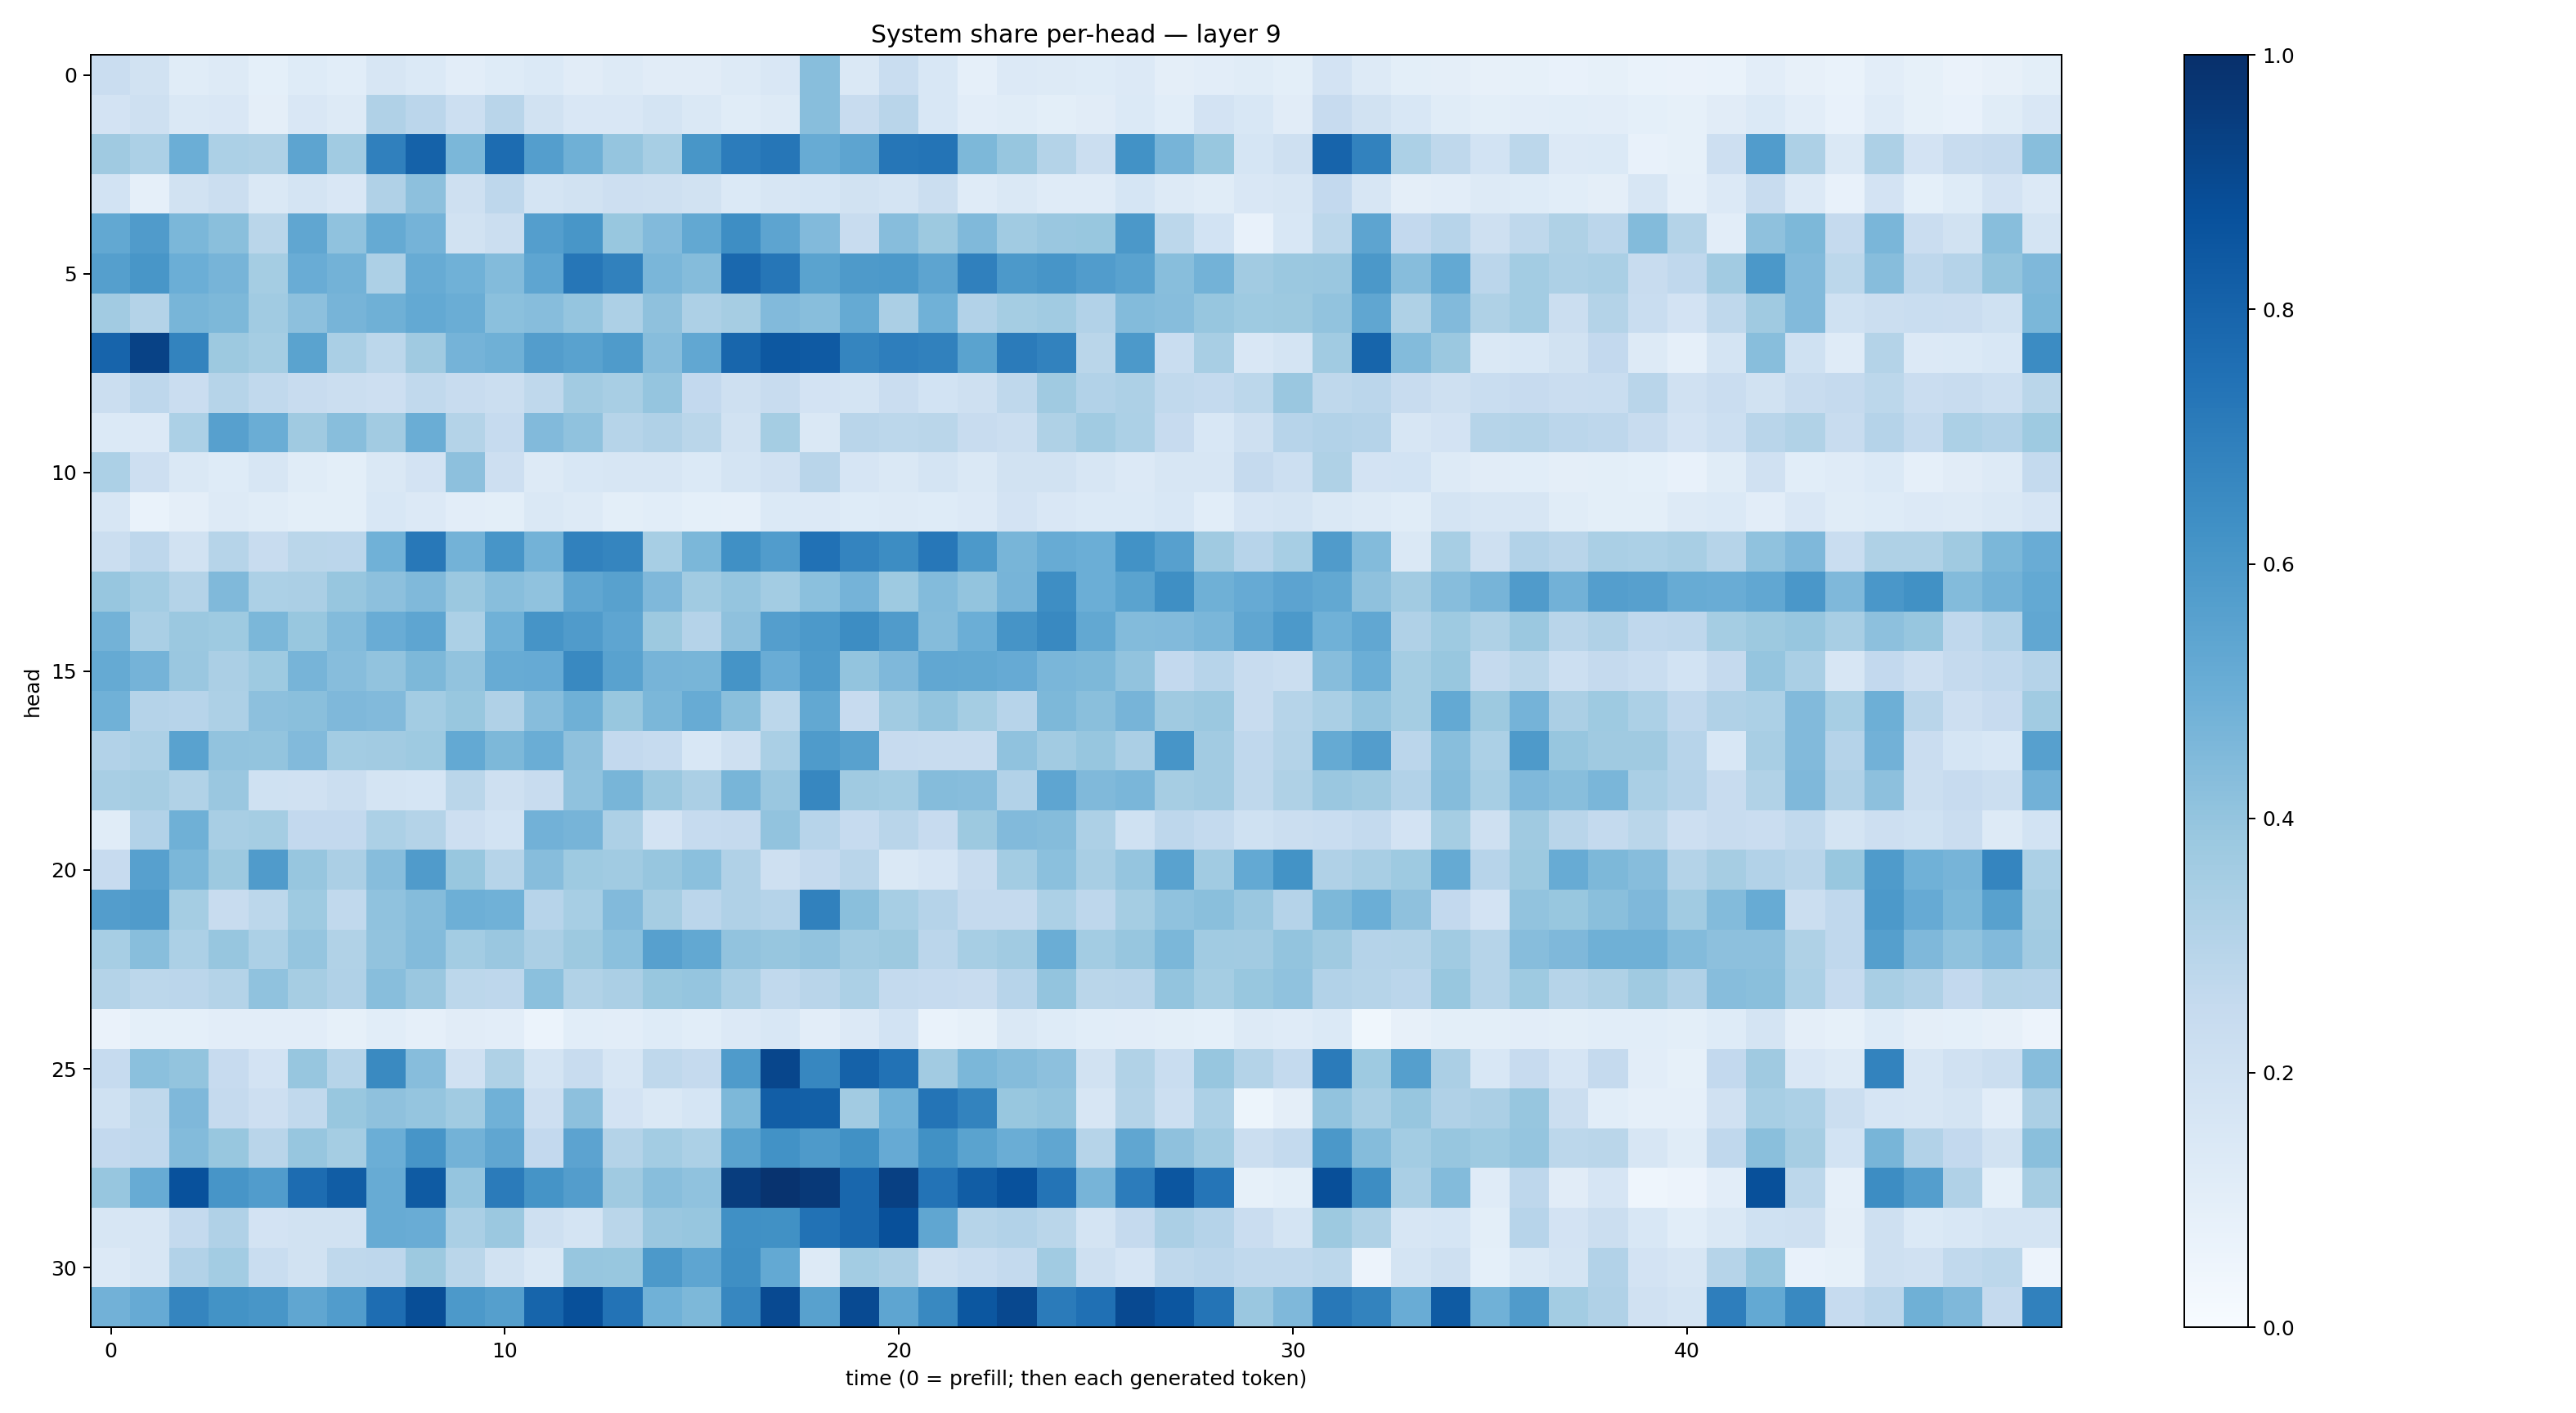

Source data for this figure (header and first rows):
0.23024191, 0.19246118, 0.11639972, 0.12743573, 0.09314745, 0.122713745, 0.10564613, 0.15816881, 0.13794015, 0.10222608, 0.124608755, 0.13840677, 0.11067405, 0.12538357, 0.110858075, 0.110087104, 0.12538666, 0.15015537, 0.4261949, 0.14259689, 0.233092, 0.1549334, 0.08961336, 0.13505831
0.1812, 0.2104, 0.1471, 0.1491, 0.09461, 0.1512, 0.1305, 0.3174, 0.2832, 0.2179, 0.2909, 0.1889, 0.1514, 0.1486, 0.1733, 0.1409, 0.1163, 0.1297, 0.4281, 0.2357, 0.291, 0.1524, 0.1042, 0.1169
0.3687, 0.33, 0.4962, 0.3319, 0.3242, 0.5394, 0.3655, 0.6888, 0.8057, 0.4583, 0.769, 0.5687, 0.4909, 0.3949, 0.3454, 0.6034, 0.7064, 0.727, 0.5105, 0.5413, 0.7282, 0.7355, 0.4536, 0.3944
0.1843, 0.08792, 0.1933, 0.2215, 0.1458, 0.1744, 0.1508, 0.3173, 0.4178, 0.2066, 0.2735, 0.1758, 0.1888, 0.2117, 0.2103, 0.1897, 0.1392, 0.1595, 0.1711, 0.1878, 0.1744, 0.2257, 0.1193, 0.1408
0.525, 0.5795, 0.4596, 0.4244, 0.2873, 0.5318, 0.4093, 0.5174, 0.4731, 0.194, 0.219, 0.568, 0.6026, 0.3871, 0.4452, 0.5237, 0.6396, 0.54, 0.4439, 0.2364, 0.4316, 0.3767, 0.4456, 0.3636
0.5637, 0.6032, 0.4982, 0.4693, 0.3543, 0.5054, 0.4798, 0.3259, 0.5105, 0.4869, 0.4383, 0.5354, 0.7267, 0.6845, 0.4614, 0.4367, 0.7838, 0.7276, 0.5503, 0.5891, 0.5903, 0.5394, 0.6903, 0.5914
0.3596, 0.3052, 0.4653, 0.4534, 0.3646, 0.4155, 0.4693, 0.4907, 0.5231, 0.5016, 0.4205, 0.4304, 0.398, 0.3253, 0.4123, 0.3268, 0.3505, 0.4418, 0.4279, 0.5193, 0.3341, 0.4878, 0.3118, 0.3553
0.7985, 0.9279, 0.6789, 0.3778, 0.3552, 0.5481, 0.3387, 0.279, 0.3706, 0.4759, 0.4887, 0.571, 0.5544, 0.5854, 0.43, 0.5277, 0.7913, 0.8474, 0.8392, 0.6715, 0.6969, 0.6852, 0.5477, 0.7075
0.219, 0.2767, 0.2277, 0.2989, 0.2632, 0.2351, 0.2241, 0.2142, 0.2628, 0.2354, 0.2216, 0.2712, 0.3597, 0.3406, 0.3982, 0.2617, 0.2068, 0.2401, 0.1818, 0.1788, 0.2272, 0.1865, 0.2033, 0.2716
0.14, 0.1361, 0.3298, 0.5602, 0.5025, 0.3711, 0.4287, 0.3612, 0.5006, 0.3065, 0.2492, 0.4415, 0.4083, 0.2973, 0.3171, 0.2857, 0.1932, 0.3519, 0.1428, 0.2924, 0.2797, 0.2889, 0.2378, 0.2202
0.3304, 0.2133, 0.1451, 0.1236, 0.16, 0.115, 0.09978, 0.1435, 0.1813, 0.4147, 0.2139, 0.1322, 0.1544, 0.1566, 0.164, 0.1395, 0.1737, 0.1965, 0.2896, 0.1656, 0.1438, 0.178, 0.1428, 0.1938
0.1598, 0.06724, 0.09599, 0.1298, 0.1163, 0.09783, 0.1006, 0.153, 0.1358, 0.1018, 0.1008, 0.1435, 0.1313, 0.09786, 0.1055, 0.09346, 0.08681, 0.1381, 0.1348, 0.1246, 0.1268, 0.1228, 0.1336, 0.1798
0.2217, 0.2738, 0.1919, 0.2972, 0.242, 0.2877, 0.2835, 0.4874, 0.7194, 0.4794, 0.6071, 0.477, 0.6844, 0.6707, 0.3455, 0.4584, 0.6324, 0.5746, 0.7477, 0.675, 0.6425, 0.7253, 0.5924, 0.468
0.3914, 0.3573, 0.3074, 0.4454, 0.3312, 0.3342, 0.3938, 0.4149, 0.4468, 0.3817, 0.4277, 0.4073, 0.5334, 0.5558, 0.4526, 0.365, 0.3969, 0.3591, 0.4185, 0.4747, 0.3735, 0.4377, 0.399, 0.4698
0.4794, 0.3367, 0.3807, 0.3728, 0.4576, 0.3873, 0.4402, 0.5063, 0.5376, 0.3319, 0.4863, 0.6109, 0.5795, 0.5382, 0.3767, 0.3008, 0.4106, 0.5694, 0.5936, 0.6437, 0.5795, 0.4342, 0.4963, 0.6094
0.5157, 0.4738, 0.3846, 0.3329, 0.3726, 0.471, 0.4318, 0.4049, 0.4556, 0.4058, 0.51, 0.513, 0.658, 0.5544, 0.4721, 0.4652, 0.6156, 0.507, 0.5835, 0.4022, 0.4522, 0.5303, 0.5255, 0.5132
0.4882, 0.3035, 0.2952, 0.3243, 0.4165, 0.4237, 0.4504, 0.4426, 0.3555, 0.3901, 0.3184, 0.43, 0.4896, 0.3886, 0.4607, 0.5088, 0.4237, 0.281, 0.5255, 0.245, 0.3653, 0.4016, 0.3517, 0.2942
0.3114, 0.3258, 0.5544, 0.4059, 0.4016, 0.4436, 0.3564, 0.3613, 0.3738, 0.5199, 0.4542, 0.5006, 0.4114, 0.2589, 0.2493, 0.153, 0.207, 0.3397, 0.5842, 0.5563, 0.2438, 0.2383, 0.2386, 0.4097
0.3412, 0.351, 0.3125, 0.3841, 0.1996, 0.1979, 0.2199, 0.1741, 0.1713, 0.2864, 0.2069, 0.2397, 0.4074, 0.4677, 0.3794, 0.3335, 0.4651, 0.3831, 0.6652, 0.3675, 0.3557, 0.4341, 0.4309, 0.3116
0.1152, 0.3092, 0.4896, 0.3424, 0.354, 0.2586, 0.2615, 0.3299, 0.3049, 0.2115, 0.1853, 0.4807, 0.4699, 0.3268, 0.1827, 0.2474, 0.2501, 0.4062, 0.2965, 0.2488, 0.2898, 0.2456, 0.3784, 0.4448
0.2443, 0.5602, 0.4605, 0.3755, 0.5781, 0.3925, 0.3324, 0.431, 0.5785, 0.3895, 0.2974, 0.4324, 0.3731, 0.3655, 0.3931, 0.4206, 0.3186, 0.2065, 0.2507, 0.2902, 0.1445, 0.1648, 0.2414, 0.3587
0.5711, 0.5784, 0.3527, 0.2346, 0.2789, 0.3713, 0.2635, 0.4077, 0.4345, 0.495, 0.4872, 0.2959, 0.3457, 0.4415, 0.3506, 0.2821, 0.32, 0.3012, 0.6857, 0.4221, 0.3454, 0.301, 0.2527, 0.253
0.346, 0.4271, 0.3293, 0.3939, 0.3306, 0.397, 0.3132, 0.4051, 0.4376, 0.3587, 0.3855, 0.3343, 0.3761, 0.4215, 0.5618, 0.5261, 0.4051, 0.3908, 0.4061, 0.365, 0.3769, 0.2836, 0.3451, 0.3667
0.3059, 0.2782, 0.2842, 0.3051, 0.4063, 0.3497, 0.3181, 0.4279, 0.3857, 0.279, 0.274, 0.4193, 0.3162, 0.333, 0.3899, 0.3958, 0.3364, 0.2626, 0.2896, 0.3282, 0.2556, 0.2494, 0.2364, 0.2952
0.06614, 0.09235, 0.09112, 0.1032, 0.1021, 0.1054, 0.08265, 0.1078, 0.08642, 0.1114, 0.1024, 0.0625, 0.1062, 0.1025, 0.1227, 0.1072, 0.1356, 0.1556, 0.1018, 0.1367, 0.1836, 0.06858, 0.08593, 0.1431
0.249, 0.4182, 0.401, 0.2429, 0.1827, 0.3918, 0.2985, 0.6534, 0.4302, 0.1969, 0.322, 0.1764, 0.2378, 0.1624, 0.2697, 0.2502, 0.5845, 0.9124, 0.6649, 0.8073, 0.7431, 0.3624, 0.4577, 0.434
0.2, 0.2709, 0.4508, 0.2516, 0.2148, 0.264, 0.3872, 0.4123, 0.3978, 0.3646, 0.4861, 0.2138, 0.4148, 0.182, 0.1451, 0.1715, 0.4534, 0.8206, 0.8144, 0.3617, 0.4859, 0.7354, 0.6764, 0.3903
0.259, 0.2681, 0.4385, 0.3888, 0.291, 0.394, 0.3516, 0.4983, 0.6066, 0.4779, 0.5321, 0.258, 0.5451, 0.3059, 0.3576, 0.3283, 0.55, 0.6248, 0.5885, 0.6263, 0.5134, 0.6288, 0.5482, 0.502
0.3907, 0.5112, 0.873, 0.6069, 0.5756, 0.7663, 0.8245, 0.5113, 0.8356, 0.3947, 0.708, 0.6153, 0.5711, 0.3686, 0.4279, 0.4082, 0.949, 0.9873, 0.962, 0.7865, 0.9355, 0.7395, 0.8276, 0.8733
0.1595, 0.1596, 0.2577, 0.3166, 0.1827, 0.1928, 0.1892, 0.511, 0.5064, 0.338, 0.3802, 0.2048, 0.1769, 0.2875, 0.3838, 0.393, 0.6298, 0.6252, 0.7427, 0.7859, 0.8764, 0.5335, 0.297, 0.3115
0.1345, 0.1611, 0.3096, 0.3578, 0.2329, 0.1905, 0.2718, 0.2761, 0.3763, 0.2876, 0.1952, 0.1463, 0.3937, 0.387, 0.5911, 0.5359, 0.6365, 0.5198, 0.1319, 0.3576, 0.3344, 0.2081, 0.2328, 0.2548
0.4818, 0.5156, 0.6701, 0.6191, 0.6032, 0.5323, 0.5781, 0.7632, 0.8854, 0.5931, 0.5635, 0.7956, 0.8769, 0.7396, 0.4845, 0.4549, 0.6673, 0.8991, 0.5569, 0.8953, 0.536, 0.6566, 0.851, 0.9052
